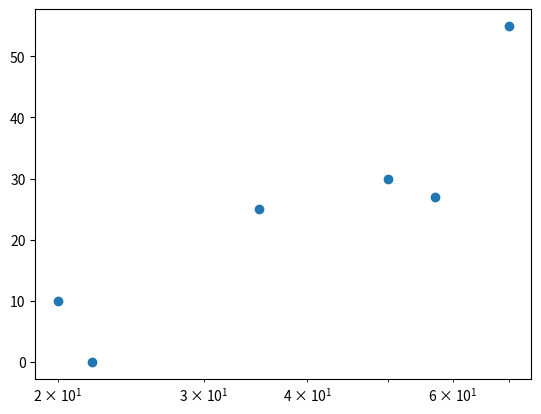

Source code (Python):
import matplotlib.pyplot as plt

# Datasets to compare player level with revenue generated
ply_lvl = [20, 35, 22, 50, 57, 70]
ply_rev = [10, 25, 0, 30, 27, 55]

# Generate a scatter plot
plt.scatter(ply_lvl, ply_rev)

# Put the x-axis on a logarithmic scale
plt.xscale('log')
plt.show()